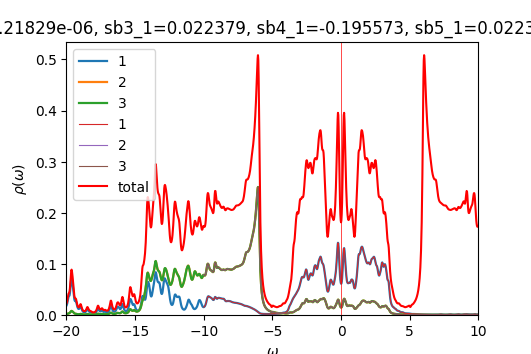

The data file committed next to this chart (first rows):
w	up_1	up_2	up_3	down_1	down_2	down_3	cumul_up_1	cumul_up_2	cumul_up_3	cumul_down_1	cumul_down_2	cumul_down_3	
-20	0.0184	0.001962	0.001966	6.62461e-05	4.41009e-05	4.41009e-05	0	0	0	0	0	0
-19.98	0.01967	0.002001	0.002007	6.63898e-05	4.41876e-05	4.41876e-05	0.0004918	5.00276e-05	5.01812e-05	1.65975e-06	1.10469e-06	1.10469e-06
-19.95	0.02195	0.002121	0.002129	6.65398e-05	4.42747e-05	4.42747e-05	0.001041	0.000103	0.0001034	3.32324e-06	2.21156e-06	2.21156e-06
-19.93	0.02522	0.002316	0.002328	6.66952e-05	4.43623e-05	4.43623e-05	0.001671	0.0001609	0.0001616	4.99062e-06	3.32061e-06	3.32061e-06
-19.9	0.02911	0.002568	0.002583	6.68551e-05	4.44502e-05	4.44502e-05	0.002399	0.0002251	0.0002262	6.662e-06	4.43187e-06	4.43187e-06
-19.88	0.03278	0.002828	0.002848	6.70185e-05	4.45384e-05	4.45384e-05	0.003218	0.0002958	0.0002974	8.33746e-06	5.54533e-06	5.54533e-06
-19.85	0.03519	0.003049	0.003076	6.71848e-05	4.4627e-05	4.4627e-05	0.004098	0.0003721	0.0003743	1.00171e-05	6.661e-06	6.661e-06
-19.82	0.03617	0.00324	0.003274	6.73536e-05	4.4716e-05	4.4716e-05	0.005002	0.0004531	0.0004561	1.17009e-05	7.7789e-06	7.7789e-06
-19.8	0.03679	0.003475	0.003519	6.75246e-05	4.48052e-05	4.48052e-05	0.005922	0.00054	0.0005441	1.3389e-05	8.89903e-06	8.89903e-06
-19.77	0.03847	0.003845	0.003903	6.76979e-05	4.48948e-05	4.48948e-05	0.006884	0.0006361	0.0006417	1.50815e-05	1.00214e-05	1.00214e-05
-19.75	0.04217	0.004416	0.004491	6.78733e-05	4.49846e-05	4.49846e-05	0.007938	0.0007465	0.0007539	1.67783e-05	1.1146e-05	1.1146e-05
-19.73	0.04825	0.005217	0.005306	6.80511e-05	4.50748e-05	4.50748e-05	0.009144	0.0008769	0.0008866	1.84796e-05	1.22729e-05	1.22729e-05
-19.7	0.05631	0.006197	0.006287	6.82316e-05	4.51653e-05	4.51653e-05	0.01055	0.001032	0.001044	2.01854e-05	1.3402e-05	1.3402e-05
-19.68	0.06474	0.007173	0.007232	6.84149e-05	4.52562e-05	4.52562e-05	0.01217	0.001211	0.001225	2.18958e-05	1.45334e-05	1.45334e-05
-19.65	0.07086	0.00785	0.007849	6.86015e-05	4.53474e-05	4.53474e-05	0.01394	0.001407	0.001421	2.36108e-05	1.56671e-05	1.56671e-05
-19.62	0.07265	0.008034	0.007973	6.87922e-05	4.54389e-05	4.54389e-05	0.01576	0.001608	0.00162	2.53306e-05	1.68031e-05	1.68031e-05
-19.6	0.07035	0.007804	0.007708	6.89881e-05	4.55308e-05	4.55308e-05	0.01752	0.001803	0.001813	2.70553e-05	1.79414e-05	1.79414e-05
-19.57	0.06588	0.007377	0.007276	6.91907e-05	4.56231e-05	4.56231e-05	0.01916	0.001988	0.001995	2.87851e-05	1.90819e-05	1.90819e-05
-19.55	0.06063	0.006861	0.006772	6.94003e-05	4.57158e-05	4.57158e-05	0.02068	0.002159	0.002164	3.05201e-05	2.02248e-05	2.02248e-05
-19.52	0.05467	0.006221	0.006147	6.96134e-05	4.58089e-05	4.58089e-05	0.02205	0.002315	0.002318	3.22604e-05	2.13701e-05	2.13701e-05
-19.5	0.04794	0.005447	0.005388	6.982e-05	4.59021e-05	4.59021e-05	0.02325	0.002451	0.002452	3.40059e-05	2.25176e-05	2.25176e-05
-19.48	0.04114	0.00464	0.004594	7.00071e-05	4.59953e-05	4.59953e-05	0.02427	0.002567	0.002567	3.57561e-05	2.36675e-05	2.36675e-05
-19.45	0.0353	0.003923	0.003889	7.01717e-05	4.60883e-05	4.60883e-05	0.02516	0.002665	0.002665	3.75104e-05	2.48197e-05	2.48197e-05
-19.43	0.03101	0.003363	0.003338	7.03246e-05	4.61815e-05	4.61814e-05	0.02593	0.002749	0.002748	3.92685e-05	2.59742e-05	2.59742e-05
-19.4	0.02841	0.002965	0.002947	7.04782e-05	4.62749e-05	4.62749e-05	0.02664	0.002823	0.002822	4.10304e-05	2.71311e-05	2.71311e-05
-19.38	0.0273	0.002706	0.002693	7.06386e-05	4.63687e-05	4.63687e-05	0.02732	0.002891	0.002889	4.27964e-05	2.82903e-05	2.82903e-05
-19.35	0.02722	0.002544	0.002536	7.0807e-05	4.6463e-05	4.6463e-05	0.028	0.002954	0.002952	4.45666e-05	2.94519e-05	2.94519e-05
-19.32	0.02728	0.002422	0.002418	7.09826e-05	4.65577e-05	4.65576e-05	0.02869	0.003015	0.003013	4.63412e-05	3.06158e-05	3.06158e-05
-19.3	0.02642	0.00228	0.00228	7.11644e-05	4.66527e-05	4.66527e-05	0.02935	0.003072	0.00307	4.81203e-05	3.17822e-05	3.17822e-05
-19.27	0.02419	0.002097	0.002101	7.13519e-05	4.67482e-05	4.67482e-05	0.02995	0.003124	0.003122	4.99041e-05	3.29509e-05	3.29509e-05
-19.25	0.02115	0.001902	0.001908	7.15447e-05	4.68441e-05	4.68441e-05	0.03048	0.003172	0.00317	5.16927e-05	3.4122e-05	3.4122e-05
-19.23	0.01814	0.001729	0.001738	7.17424e-05	4.69403e-05	4.69403e-05	0.03093	0.003215	0.003213	5.34862e-05	3.52955e-05	3.52955e-05
-19.2	0.01568	0.001597	0.00161	7.1944e-05	4.7037e-05	4.7037e-05	0.03133	0.003255	0.003254	5.52848e-05	3.64714e-05	3.64714e-05
-19.18	0.01387	0.001509	0.001528	7.21466e-05	4.7134e-05	4.7134e-05	0.03167	0.003293	0.003292	5.70885e-05	3.76497e-05	3.76497e-05
-19.15	0.01266	0.001463	0.001488	7.2347e-05	4.72313e-05	4.72313e-05	0.03199	0.003329	0.003329	5.88972e-05	3.88305e-05	3.88305e-05
-19.12	0.012	0.001456	0.001491	7.25451e-05	4.7329e-05	4.7329e-05	0.03229	0.003366	0.003366	6.07108e-05	4.00138e-05	4.00138e-05
-19.1	0.01184	0.001492	0.00154	7.27451e-05	4.74271e-05	4.74271e-05	0.03259	0.003403	0.003405	6.25294e-05	4.11994e-05	4.11994e-05
-19.07	0.01221	0.001575	0.001639	7.29517e-05	4.75256e-05	4.75256e-05	0.03289	0.003443	0.003446	6.43532e-05	4.23876e-05	4.23876e-05
-19.05	0.0131	0.00171	0.001792	7.31686e-05	4.76248e-05	4.76248e-05	0.03322	0.003485	0.003491	6.61824e-05	4.35782e-05	4.35782e-05
-19.02	0.01443	0.001893	0.001985	7.33982e-05	4.77246e-05	4.77246e-05	0.03358	0.003533	0.00354	6.80174e-05	4.47713e-05	4.47713e-05
-19	0.01585	0.002088	0.00217	7.36413e-05	4.78251e-05	4.78251e-05	0.03398	0.003585	0.003595	6.98584e-05	4.59669e-05	4.59669e-05
-18.98	0.01666	0.002218	0.002258	7.38937e-05	4.79261e-05	4.79261e-05	0.03439	0.00364	0.003651	7.17058e-05	4.71651e-05	4.71651e-05
-18.95	0.0162	0.002202	0.002185	7.41415e-05	4.80273e-05	4.80273e-05	0.0348	0.003695	0.003706	7.35593e-05	4.83658e-05	4.83658e-05
-18.93	0.01456	0.002039	0.001986	7.43615e-05	4.81279e-05	4.81279e-05	0.03516	0.003746	0.003755	7.54183e-05	4.9569e-05	4.9569e-05
-18.9	0.01245	0.001808	0.001747	7.4541e-05	4.82276e-05	4.82276e-05	0.03547	0.003791	0.003799	7.72819e-05	5.07747e-05	5.07747e-05
-18.88	0.01047	0.001586	0.001534	7.46923e-05	4.83268e-05	4.83267e-05	0.03573	0.003831	0.003837	7.91492e-05	5.19828e-05	5.19828e-05
-18.85	0.008866	0.001407	0.001366	7.48382e-05	4.8426e-05	4.8426e-05	0.03596	0.003866	0.003871	8.10201e-05	5.31935e-05	5.31935e-05
-18.82	0.007651	0.001273	0.001243	7.49927e-05	4.85258e-05	4.85258e-05	0.03615	0.003898	0.003903	8.28949e-05	5.44066e-05	5.44066e-05
-18.8	0.006759	0.001178	0.001155	7.51596e-05	4.86263e-05	4.86263e-05	0.03632	0.003928	0.003931	8.47739e-05	5.56223e-05	5.56223e-05
-18.77	0.006119	0.001113	0.001096	7.5338e-05	4.87275e-05	4.87275e-05	0.03647	0.003955	0.003959	8.66574e-05	5.68405e-05	5.68405e-05
-18.75	0.005676	0.001072	0.001059	7.55258e-05	4.88292e-05	4.88292e-05	0.03661	0.003982	0.003985	8.85455e-05	5.80612e-05	5.80612e-05
-18.73	0.005395	0.001051	0.001042	7.5721e-05	4.89315e-05	4.89315e-05	0.03675	0.004008	0.004011	9.04386e-05	5.92845e-05	5.92845e-05
-18.7	0.005257	0.001049	0.001041	7.59225e-05	4.90343e-05	4.90343e-05	0.03688	0.004035	0.004037	9.23366e-05	6.05103e-05	6.05103e-05
-18.68	0.005257	0.001064	0.001059	7.61293e-05	4.91375e-05	4.91375e-05	0.03701	0.004061	0.004064	9.42399e-05	6.17388e-05	6.17388e-05
-18.65	0.005406	0.001101	0.001096	7.63412e-05	4.92412e-05	4.92412e-05	0.03714	0.004089	0.004091	9.61484e-05	6.29698e-05	6.29698e-05
-18.62	0.005727	0.001162	0.001158	7.65583e-05	4.93453e-05	4.93453e-05	0.03729	0.004118	0.00412	9.80623e-05	6.42034e-05	6.42034e-05
-18.6	0.00626	0.001254	0.001251	7.6781e-05	4.94499e-05	4.94499e-05	0.03744	0.004149	0.004151	9.99819e-05	6.54397e-05	6.54397e-05
-18.57	0.007054	0.001384	0.001382	7.70105e-05	4.9555e-05	4.9555e-05	0.03762	0.004184	0.004186	0.0001019	6.66786e-05	6.66786e-05
-18.55	0.008138	0.001557	0.001555	7.72481e-05	4.96605e-05	4.96605e-05	0.03782	0.004223	0.004225	0.0001038	6.79201e-05	6.79201e-05
-18.52	0.009447	0.001762	0.00176	7.74964e-05	4.97666e-05	4.97667e-05	0.03806	0.004267	0.004269	0.0001058	6.91642e-05	6.91642e-05
... 1,141 more rows
